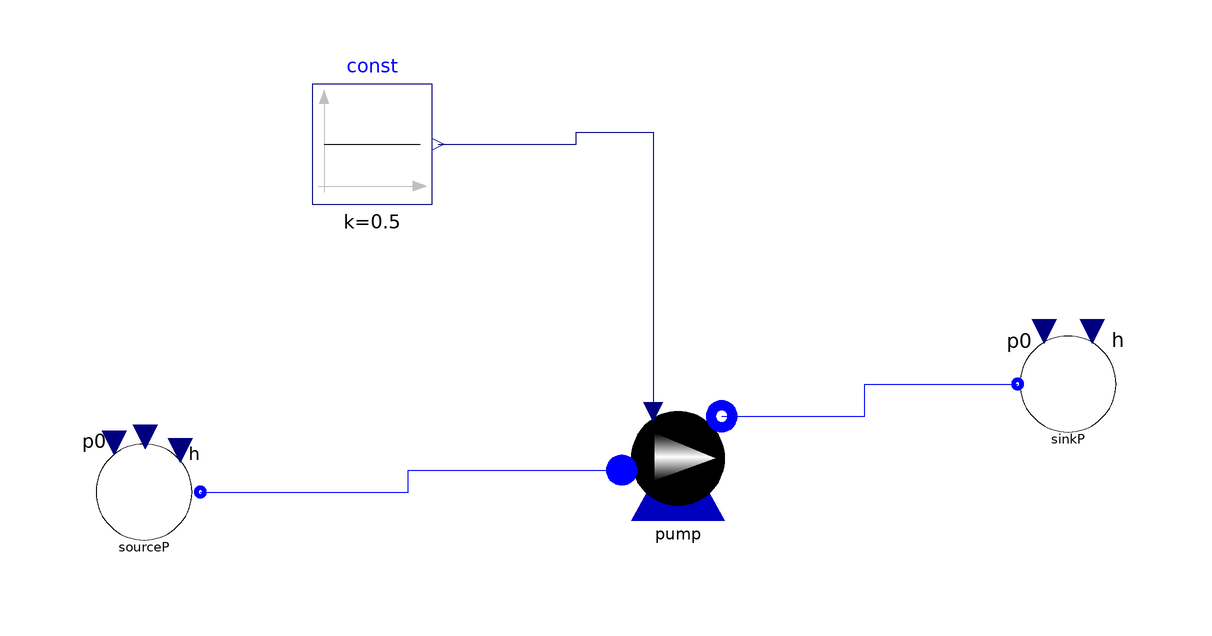

This picture is the connection diagram that the Modelica source below describes through its graphical annotations.

model Pump

  ThermoCycle.Components.Units.ExpansionAndCompressionMachines.Pump
                                          pump(
    PumpType=ThermoCycle.Functions.Enumerations.PumpTypes.UD,
    X_pp0=1,
    eta_em=1,
    eta_is=1,
    epsilon_v=1,
    f_pp0=50,
    V_dot_max=0.0039,
    M_dot_start=3,
    redeclare package Medium =
        ThermoCycle.Media.Incompressible.IncompressibleTables.Therminol66,
    PumpInput=ThermoCycle.Functions.Enumerations.PumpInputs.FF)
    annotation (Placement(transformation(extent={{-14,-16},{12,10}})));
  Components.FluidFlow.Reservoirs.SourceP sourceP(
    redeclare package Medium =
        ThermoCycle.Media.Incompressible.IncompressibleTables.Therminol66,
    p0=115794,
    T_0=389.15)
    annotation (Placement(transformation(extent={{-100,-16},{-80,4}})));
  Components.FluidFlow.Reservoirs.SinkP sinkP(redeclare package Medium =
        ThermoCycle.Media.Incompressible.IncompressibleTables.Therminol66, p0=
        150000) annotation (Placement(transformation(extent={{54,2},{74,22}})));
  Modelica.Blocks.Sources.Constant const(k=0.5)
    annotation (Placement(transformation(extent={{-62,42},{-42,62}})));
equation
  connect(sourceP.flange, pump.InFlow) annotation (Line(
      points={{-80.6,-6},{-46,-6},{-46,-2.35},{-10.36,-2.35}},
      color={0,0,255},
      smooth=Smooth.None));
  connect(pump.OutFlow, sinkP.flangeB) annotation (Line(
      points={{6.28,6.62},{30.14,6.62},{30.14,12},{55.6,12}},
      color={0,0,255},
      smooth=Smooth.None));
  connect(const.y, pump.flow_in) annotation (Line(
      points={{-41,52},{-18,52},{-18,54},{-5.16,54},{-5.16,7.4}},
      color={0,0,127},
      smooth=Smooth.None));
end Pump;